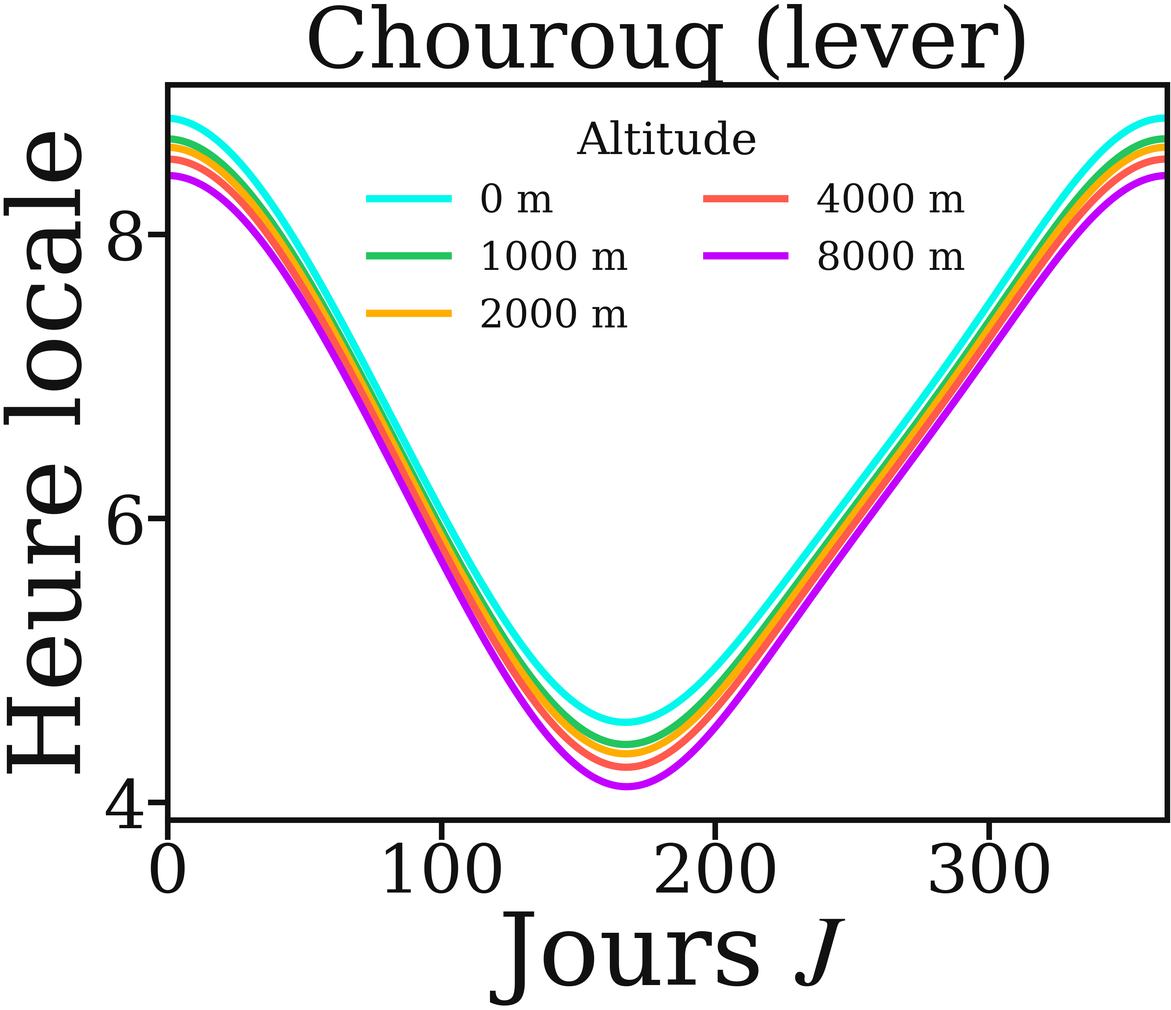

Reproduce this figure in Python. (Note: this script raises an exception after producing the figure.)
"""
Effet de l'ALTITUDE du lieu sur l'horaire de trois prières au fil de l'année :
Chourouq (lever), Maghrib (coucher) et ʿAṣr.

Ordonnée : heure locale ; abscisse : jour de l'année. Une courbe par altitude.
L'altitude agit via l'abaissement de l'horizon D = 0,0353·√h_alt : plus on est
haut, plus on voit loin sous l'horizon — le coucher est retardé, le lever avancé.
Pour l'ʿAṣr (heure fixée par la longueur de l'ombre, pas par l'horizon),
l'altitude n'a aucun effet : les courbes se superposent.

Pression et température fixées (1013 hPa, 15 °C) : seule l'altitude varie.
Lieu : Roubaix (50,69° N), UTC+1 sans DST.

Lancer :  python3 refraction_prieres.py
"""
import math
import numpy as np
import matplotlib.pyplot as plt

LAT, LON, TZ = 50.69, 3.18, 1.0
P, T = 1013.0, 15.0                       # pression (hPa), température (°C) fixes
ALTITUDES = [0, 1000, 2000, 4000, 8000]   # m — du niveau de la mer à l'Everest

def sun(JD):
    n   = JD - 2451545.0
    L   = (280.466 + 0.9856474*n) % 360.0
    g   = (357.528 + 0.9856003*n) % 360.0
    gr  = math.radians(g)
    lam = math.radians((L + 1.915*math.sin(gr) + 0.020*math.sin(2*gr)) % 360.0)
    eps = math.radians(23.440 - 0.0000004*n)
    alpha = math.degrees(math.atan2(math.cos(eps)*math.sin(lam), math.cos(lam))) % 360.0
    delta = math.degrees(math.asin(math.sin(eps)*math.sin(lam)))
    E   = 4.0*(((L - alpha + 180.0) % 360.0) - 180.0)
    Rs  = 1.00014 - 0.01671*math.cos(gr) - 0.00014*math.cos(2*gr)
    return delta, E, Rs

JD0 = 2451545.0
N   = np.arange(365)
dl  = np.radians(np.array([sun(JD0+i)[0] for i in N]))
E   = np.array([sun(JD0+i)[1] for i in N])
Rs  = np.array([sun(JD0+i)[2] for i in N])
phi = math.radians(LAT)
dhuhr = 12.0 + (TZ - LON/15.0) - E/60.0

def H_for(h_deg):
    c = (np.sin(np.radians(h_deg)) - math.sin(phi)*np.sin(dl)) / (math.cos(phi)*np.cos(dl))
    return np.degrees(np.arccos(np.clip(c, -1, 1)))

def horizon_alt(alt):
    """Altitude (deg) du centre du Soleil au lever/coucher légal, pour une altitude de lieu."""
    SD = 0.2666/Rs
    R  = 0.569333*(0.28*P/(T+273.0))
    D  = 0.035333*math.sqrt(alt)
    return -(SD + R - 0.0024 + D)

# ʿAṣr corrigé de la réfraction (méthode Özlem 2016). La géométrie de l'ombre ne
# dépend pas de l'altitude ; le SEUL canal est la réfraction ∝ pression, et la
# pression chute avec l'altitude → on échelonne la réfraction par f(alt).
ASR_T = 1.0   # facteur d'ombre (1 = majorité)

def f_refrac(alt):
    """Facteur d'échelle de la réfraction : pression barométrique / standard."""
    P_alt = 1013.0 * math.exp(-alt / 8400.0)
    return (P_alt / 1010.0) * (283.0 / (273.0 + T))

def asr_corrected(alt):
    """Altitude vraie corrigée du ʿAṣr (deg), réfraction échelonnée par l'altitude."""
    f = f_refrac(alt)
    Z  = 90.0 - np.degrees(np.abs(phi - dl))                         # hauteur vraie au midi
    Zp = Z + f * 0.017 / np.tan(np.radians(Z + 10.3/(Z + 5.11)))     # apparente (Sæmundsson)
    Ap = np.degrees(np.arctan(1.0 / (1.0/np.tan(np.radians(Zp)) + ASR_T)))  # ʿAṣr apparent
    return Ap - f * (1.0/np.tan(np.radians(Ap + 7.31/(Ap + 4.4)))) / 60.0    # vrai (Bennett)

def times(prayer, alt):
    if prayer == "Chourouq":
        return dhuhr - H_for(horizon_alt(alt))/15.0
    if prayer == "Maghrib":
        return dhuhr + H_for(horizon_alt(alt))/15.0
    return dhuhr + H_for(asr_corrected(alt))/15.0      # ʿAṣr (réfraction ∝ pression(alt))

TITRES = {"Chourouq": "Chourouq (lever)", "Maghrib": "Maghrib (coucher)", "Asr": "ʿAṣr"}
COLS   = ["#01f8ec", "#22c55e", "#ffae00", "#ff5a4d", "#c300ff"]

def make(prayer, dark):
    fg = "white" if dark else "#111111"
    plt.rcParams.update({'lines.linewidth': 13, 'font.size': 120, 'font.family': 'serif',
                         'mathtext.fontset': 'stix', 'axes.labelsize': 180,
                         'text.color': fg, 'axes.labelcolor': fg,
                         'xtick.color': fg, 'ytick.color': fg, 'axes.edgecolor': fg})
    fig, ax = plt.subplots(figsize=(29, 25), constrained_layout=True)
    for sp in ax.spines.values():
        sp.set_linewidth(10)
    ax.tick_params(axis='both', length=35, width=10)

    for alt, col in zip(ALTITUDES, COLS):
        ax.plot(N, times(prayer, alt), color=col, label=f"{alt} m")

    ax.set_xlabel(r"Jours $J$")
    ax.set_ylabel(r"Heure locale")
    ax.set_xlim(0, 365)
    ax.set_title(TITRES[prayer], fontsize=150, color=fg, pad=30)
    loc = "upper left" if prayer == "Asr" else "best"
    ax.legend(loc=loc, frameon=False, fontsize=70, ncol=2, title="Altitude", title_fontsize=80)

    # ʿAṣr : l'effet de l'altitude n'est que de quelques secondes → encart de l'écart
    # (t(alt) − t(0 m), en secondes) qui isole proprement l'effet sur l'année.
    if prayer == "Asr":
        ref = times("Asr", 0)
        axin = ax.inset_axes([0.30, 0.10, 0.45, 0.33])
        for alt, col in zip(ALTITUDES, COLS):
            axin.plot(N, (times("Asr", alt) - ref) * 3600.0, color=col, lw=9)
        axin.set_xlim(0, 365)
        axin.set_facecolor("none")
        for sp in axin.spines.values():
            sp.set_edgecolor(fg); sp.set_linewidth(6)
        axin.tick_params(colors=fg, labelsize=46, length=18, width=6)
        axin.set_title(r"écart vs $0$ m (s)", color=fg, fontsize=58, pad=10)

    suffix = "dark" if dark else "light"
    fig.savefig(f"../../public/tawqit/refraction_{prayer.lower()}_{suffix}.png",
                dpi=36, bbox_inches="tight", transparent=True)
    plt.close(fig)

for p in ["Chourouq", "Maghrib", "Asr"]:
    for d in (False, True):
        make(p, d)
print("6 figures refraction_{chourouq,maghrib,asr}_{light,dark}.png générées (altitude)")
